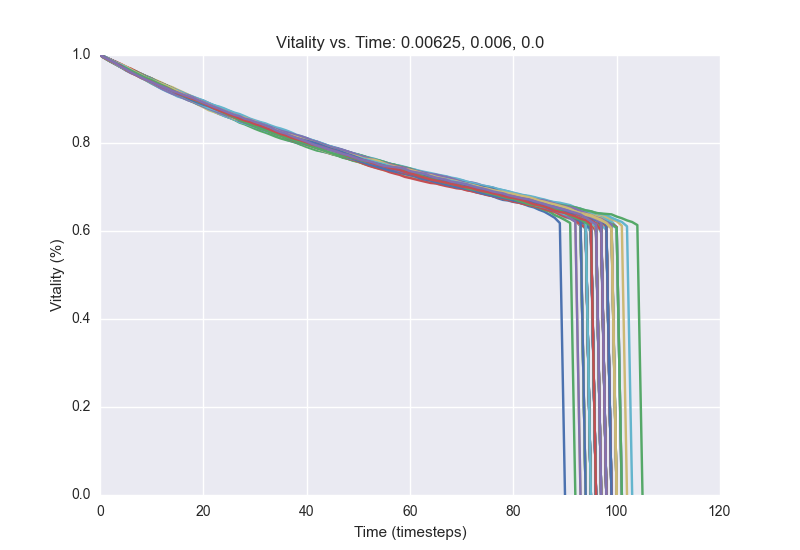

Source data for this figure (header and first rows):
1.0, 0.9949, 0.9888, 0.9842, 0.9775, 0.9723, 0.9665, 0.9602, 0.9537, 0.9494, 0.9443, 0.9395, 0.9341, 0.9294, 0.9246, 0.9191, 0.9139, 0.9076, 0.9024, 0.8979, 0.8929, 0.8873, 0.8812, 0.8767
1.0, 0.9919, 0.9861, 0.9809, 0.9772, 0.9715, 0.9671, 0.9624, 0.9569, 0.9514, 0.9466, 0.9396, 0.935, 0.9299, 0.9248, 0.9194, 0.9136, 0.9083, 0.9022, 0.8988, 0.8946, 0.8898, 0.8848, 0.8795
1.0, 0.9933, 0.9888, 0.9848, 0.9784, 0.9715, 0.9662, 0.9612, 0.9568, 0.9515, 0.9466, 0.9407, 0.9348, 0.9291, 0.9239, 0.9183, 0.9126, 0.906, 0.9011, 0.8973, 0.8946, 0.8887, 0.8839, 0.8796
1.0, 0.993, 0.9867, 0.9817, 0.9765, 0.9704, 0.964, 0.9581, 0.9519, 0.9472, 0.941, 0.9354, 0.9304, 0.9255, 0.9192, 0.9125, 0.9066, 0.9024, 0.8974, 0.8911, 0.8874, 0.8829, 0.879, 0.875
1.0, 0.9939, 0.9862, 0.9798, 0.9734, 0.9683, 0.9614, 0.9553, 0.9511, 0.9457, 0.9395, 0.9333, 0.9283, 0.922, 0.9176, 0.9134, 0.9096, 0.9049, 0.8998, 0.894, 0.8885, 0.8843, 0.8803, 0.8749
1.0, 0.9952, 0.9894, 0.983, 0.9775, 0.9724, 0.9672, 0.9622, 0.9554, 0.9494, 0.943, 0.9374, 0.9328, 0.9279, 0.924, 0.9194, 0.9143, 0.9094, 0.9043, 0.9, 0.8939, 0.8888, 0.8837, 0.879
1.0, 0.9947, 0.9885, 0.9821, 0.9769, 0.9708, 0.9639, 0.9583, 0.9521, 0.9464, 0.9413, 0.9355, 0.9303, 0.9244, 0.9193, 0.9138, 0.9079, 0.9023, 0.8974, 0.8914, 0.8864, 0.882, 0.8776, 0.8738
1.0, 0.9938, 0.9871, 0.9809, 0.9747, 0.9684, 0.9634, 0.9573, 0.9515, 0.946, 0.941, 0.9354, 0.9288, 0.9246, 0.9193, 0.9141, 0.9093, 0.9035, 0.8982, 0.8935, 0.8889, 0.8842, 0.8785, 0.8738
1.0, 0.9946, 0.9899, 0.9847, 0.9797, 0.9737, 0.9682, 0.9599, 0.9537, 0.9482, 0.9421, 0.9369, 0.9312, 0.9248, 0.919, 0.9144, 0.9088, 0.904, 0.8971, 0.8928, 0.8889, 0.8849, 0.8797, 0.8741
1.0, 0.993, 0.9874, 0.982, 0.9756, 0.9712, 0.965, 0.9595, 0.9535, 0.9483, 0.9419, 0.9362, 0.9312, 0.9267, 0.9211, 0.9157, 0.9105, 0.9051, 0.901, 0.8968, 0.8906, 0.8846, 0.8794, 0.8754
1.0, 0.9932, 0.9879, 0.9799, 0.9741, 0.9692, 0.9623, 0.957, 0.9517, 0.9458, 0.9412, 0.9362, 0.9317, 0.9268, 0.9207, 0.9146, 0.9103, 0.9054, 0.8998, 0.8949, 0.8909, 0.8863, 0.8808, 0.8749
1.0, 0.9936, 0.9879, 0.9826, 0.9759, 0.9705, 0.9639, 0.957, 0.952, 0.9463, 0.9389, 0.9322, 0.9265, 0.921, 0.9171, 0.9116, 0.9062, 0.9005, 0.897, 0.8932, 0.8884, 0.8844, 0.8802, 0.8732
1.0, 0.9954, 0.9893, 0.9827, 0.9778, 0.972, 0.9666, 0.9603, 0.9537, 0.9487, 0.9428, 0.9366, 0.9309, 0.9242, 0.9191, 0.914, 0.9095, 0.9039, 0.8998, 0.8943, 0.8888, 0.8827, 0.8779, 0.8732
1.0, 0.9946, 0.9877, 0.9822, 0.9776, 0.9688, 0.964, 0.9581, 0.9524, 0.9464, 0.9414, 0.936, 0.9303, 0.9257, 0.9207, 0.9147, 0.9096, 0.9046, 0.8998, 0.8952, 0.8905, 0.8878, 0.8829, 0.8778
1.0, 0.9941, 0.9897, 0.9838, 0.9785, 0.9727, 0.9664, 0.9592, 0.9532, 0.9494, 0.9429, 0.9366, 0.9296, 0.9246, 0.919, 0.9139, 0.9085, 0.9043, 0.8985, 0.8937, 0.8892, 0.883, 0.8791, 0.8746
1.0, 0.994, 0.9855, 0.9793, 0.9722, 0.9662, 0.9612, 0.9553, 0.9497, 0.9435, 0.9371, 0.9316, 0.9254, 0.9203, 0.9157, 0.9108, 0.9057, 0.9001, 0.8966, 0.8909, 0.8862, 0.8808, 0.8751, 0.8716
1.0, 0.9944, 0.9876, 0.981, 0.9761, 0.9711, 0.9649, 0.9588, 0.9529, 0.9477, 0.9434, 0.9394, 0.9342, 0.9294, 0.923, 0.9184, 0.9135, 0.9092, 0.9032, 0.8974, 0.8913, 0.8863, 0.8819, 0.8763
1.0, 0.9933, 0.9854, 0.9803, 0.9744, 0.9679, 0.9615, 0.955, 0.9498, 0.9442, 0.9395, 0.9339, 0.9268, 0.9219, 0.9175, 0.912, 0.9068, 0.9014, 0.895, 0.8917, 0.8864, 0.881, 0.8757, 0.8698
1.0, 0.9925, 0.9865, 0.9794, 0.9729, 0.9664, 0.9617, 0.9572, 0.9524, 0.9477, 0.942, 0.9361, 0.9308, 0.9259, 0.9211, 0.9156, 0.9096, 0.905, 0.899, 0.894, 0.8887, 0.8827, 0.8772, 0.8717
1.0, 0.9942, 0.989, 0.9822, 0.9761, 0.9715, 0.9646, 0.9593, 0.9541, 0.9483, 0.9431, 0.9382, 0.9305, 0.9257, 0.9186, 0.9136, 0.9087, 0.9049, 0.9016, 0.8971, 0.8922, 0.8871, 0.882, 0.8769
1.0, 0.9943, 0.9869, 0.9812, 0.9754, 0.9695, 0.9649, 0.9589, 0.9533, 0.9479, 0.943, 0.9378, 0.9316, 0.9246, 0.9206, 0.9161, 0.91, 0.9053, 0.9012, 0.8965, 0.8918, 0.8868, 0.8815, 0.8755
1.0, 0.9919, 0.9863, 0.9814, 0.9754, 0.9697, 0.964, 0.9564, 0.951, 0.9446, 0.9378, 0.9324, 0.9271, 0.9214, 0.917, 0.9126, 0.907, 0.9018, 0.8954, 0.8907, 0.8851, 0.8808, 0.8737, 0.8676
1.0, 0.994, 0.9885, 0.982, 0.9767, 0.9711, 0.9659, 0.9605, 0.956, 0.9508, 0.946, 0.9418, 0.9367, 0.9307, 0.9268, 0.921, 0.9157, 0.9104, 0.9048, 0.8991, 0.8926, 0.8882, 0.8825, 0.8775
1.0, 0.9932, 0.9882, 0.9812, 0.974, 0.9682, 0.9611, 0.9558, 0.9506, 0.9463, 0.9419, 0.9375, 0.9316, 0.9262, 0.9211, 0.9159, 0.9115, 0.9076, 0.9025, 0.8969, 0.8915, 0.8871, 0.8826, 0.8787
1.0, 0.9922, 0.9859, 0.9799, 0.974, 0.9698, 0.9639, 0.9579, 0.9516, 0.9459, 0.9408, 0.9339, 0.9274, 0.9207, 0.9157, 0.9114, 0.9057, 0.9006, 0.8958, 0.8907, 0.8847, 0.8774, 0.8719, 0.8663
1.0, 0.9942, 0.9887, 0.9834, 0.977, 0.971, 0.9656, 0.9594, 0.9539, 0.9472, 0.9406, 0.9352, 0.9293, 0.9244, 0.9203, 0.9155, 0.9109, 0.9059, 0.9011, 0.8957, 0.8913, 0.8866, 0.8816, 0.8769
1.0, 0.9937, 0.9876, 0.9822, 0.9765, 0.9715, 0.9645, 0.9597, 0.9537, 0.9488, 0.9445, 0.9399, 0.9352, 0.9301, 0.9236, 0.9178, 0.9133, 0.9079, 0.9037, 0.8983, 0.8931, 0.8871, 0.8835, 0.878
1.0, 0.994, 0.9872, 0.9818, 0.9758, 0.9704, 0.9656, 0.9589, 0.953, 0.9484, 0.9419, 0.9359, 0.9299, 0.9228, 0.9166, 0.9117, 0.9067, 0.9009, 0.8959, 0.8913, 0.8859, 0.8805, 0.8755, 0.8697
1.0, 0.9945, 0.9894, 0.9835, 0.9778, 0.9723, 0.9684, 0.9621, 0.9558, 0.9502, 0.9456, 0.9398, 0.9333, 0.927, 0.9216, 0.9155, 0.912, 0.9046, 0.8992, 0.8942, 0.8888, 0.8849, 0.8794, 0.8749
1.0, 0.9931, 0.987, 0.9823, 0.9774, 0.9703, 0.964, 0.9586, 0.9534, 0.9462, 0.9391, 0.9338, 0.9284, 0.9244, 0.9197, 0.9151, 0.9104, 0.906, 0.9013, 0.8958, 0.8905, 0.8859, 0.8811, 0.876
1.0, 0.9944, 0.9891, 0.9831, 0.9761, 0.9698, 0.9632, 0.9566, 0.9506, 0.9455, 0.9395, 0.9338, 0.9295, 0.9248, 0.9186, 0.9129, 0.906, 0.9012, 0.8973, 0.8926, 0.8884, 0.8839, 0.8796, 0.8737
1.0, 0.9941, 0.9884, 0.9817, 0.975, 0.969, 0.962, 0.9561, 0.9509, 0.9446, 0.9385, 0.9323, 0.9269, 0.9225, 0.917, 0.9127, 0.9081, 0.9031, 0.8983, 0.894, 0.8887, 0.885, 0.88, 0.8751
1.0, 0.993, 0.9877, 0.981, 0.9753, 0.9702, 0.9642, 0.9591, 0.9511, 0.9451, 0.9404, 0.9358, 0.9312, 0.9267, 0.9212, 0.9169, 0.9132, 0.9068, 0.9019, 0.8974, 0.8936, 0.8883, 0.8836, 0.8777
1.0, 0.9951, 0.9892, 0.9835, 0.978, 0.9725, 0.9669, 0.9615, 0.9559, 0.949, 0.9428, 0.9378, 0.9325, 0.9283, 0.9226, 0.9187, 0.9126, 0.9087, 0.9038, 0.8992, 0.8961, 0.8911, 0.8856, 0.8809
1.0, 0.9938, 0.9862, 0.9793, 0.975, 0.9691, 0.9637, 0.9571, 0.9506, 0.9447, 0.9386, 0.9343, 0.928, 0.9224, 0.9163, 0.9107, 0.9043, 0.8977, 0.8934, 0.887, 0.8813, 0.8748, 0.8708, 0.8668
1.0, 0.9946, 0.9892, 0.9825, 0.9764, 0.9702, 0.9642, 0.9583, 0.9533, 0.9472, 0.9413, 0.9354, 0.929, 0.9236, 0.9189, 0.9143, 0.9092, 0.9031, 0.898, 0.8933, 0.8878, 0.8829, 0.8783, 0.8726
1.0, 0.995, 0.9871, 0.9825, 0.9769, 0.9707, 0.9658, 0.9606, 0.9557, 0.949, 0.9428, 0.9383, 0.9331, 0.9261, 0.9212, 0.9167, 0.9116, 0.9061, 0.9013, 0.8974, 0.8921, 0.8867, 0.8818, 0.8766
1.0, 0.9934, 0.9886, 0.983, 0.9777, 0.9719, 0.966, 0.9605, 0.9563, 0.9515, 0.9465, 0.9402, 0.9349, 0.9303, 0.9243, 0.9187, 0.9123, 0.9069, 0.9014, 0.8965, 0.8914, 0.8872, 0.8827, 0.8782
1.0, 0.9936, 0.9883, 0.9816, 0.9763, 0.9685, 0.9629, 0.9575, 0.9524, 0.9456, 0.9405, 0.9343, 0.9297, 0.9247, 0.9205, 0.9161, 0.9101, 0.9044, 0.8988, 0.8938, 0.8902, 0.8854, 0.8809, 0.8769
1.0, 0.9922, 0.9849, 0.9787, 0.9727, 0.965, 0.9588, 0.9544, 0.9488, 0.9434, 0.9383, 0.9328, 0.9277, 0.9222, 0.9172, 0.912, 0.9066, 0.901, 0.896, 0.8903, 0.8868, 0.8814, 0.876, 0.8719
1.0, 0.994, 0.9886, 0.9826, 0.9766, 0.9709, 0.9636, 0.9568, 0.9516, 0.9462, 0.9417, 0.9355, 0.9298, 0.9249, 0.9217, 0.9156, 0.9089, 0.9038, 0.8977, 0.8928, 0.8876, 0.8822, 0.8778, 0.8734
1.0, 0.9936, 0.9878, 0.9821, 0.9756, 0.9697, 0.9621, 0.9579, 0.9517, 0.9471, 0.9421, 0.9377, 0.9331, 0.9282, 0.9222, 0.9181, 0.9129, 0.9092, 0.9053, 0.9007, 0.8966, 0.8909, 0.8862, 0.8812
1.0, 0.9935, 0.9878, 0.9818, 0.9767, 0.9707, 0.9649, 0.9578, 0.9517, 0.9457, 0.9399, 0.9348, 0.9299, 0.9239, 0.9182, 0.9131, 0.9067, 0.9023, 0.897, 0.8929, 0.8882, 0.8837, 0.8797, 0.8744
1.0, 0.9928, 0.9858, 0.9807, 0.9747, 0.9679, 0.9616, 0.955, 0.9488, 0.9418, 0.9351, 0.9293, 0.9234, 0.9189, 0.9131, 0.9073, 0.9029, 0.8986, 0.893, 0.8879, 0.8843, 0.8784, 0.8733, 0.869
1.0, 0.993, 0.9875, 0.9806, 0.9739, 0.9676, 0.9621, 0.9572, 0.951, 0.9438, 0.9391, 0.9349, 0.9293, 0.9233, 0.9177, 0.9126, 0.9077, 0.9015, 0.8949, 0.8902, 0.8848, 0.8806, 0.8777, 0.8736
1.0, 0.9936, 0.9876, 0.9823, 0.9751, 0.97, 0.9638, 0.9586, 0.9543, 0.9473, 0.9431, 0.936, 0.9309, 0.9243, 0.9189, 0.9136, 0.9084, 0.9028, 0.8982, 0.8928, 0.887, 0.8832, 0.8782, 0.8729
1.0, 0.9945, 0.9878, 0.9806, 0.9734, 0.9679, 0.9615, 0.9564, 0.9511, 0.9447, 0.9391, 0.9346, 0.9297, 0.9247, 0.9195, 0.9143, 0.9086, 0.9032, 0.8991, 0.8937, 0.8887, 0.8846, 0.8804, 0.8752
1.0, 0.9942, 0.987, 0.9797, 0.9734, 0.966, 0.96, 0.9544, 0.9473, 0.9422, 0.9356, 0.9288, 0.9224, 0.9167, 0.9119, 0.9058, 0.9023, 0.8976, 0.8934, 0.8883, 0.8833, 0.8769, 0.873, 0.8685
1.0, 0.993, 0.9863, 0.9795, 0.9733, 0.966, 0.9606, 0.9566, 0.9499, 0.9444, 0.939, 0.933, 0.9289, 0.923, 0.9176, 0.9128, 0.9086, 0.9036, 0.8975, 0.8925, 0.888, 0.8829, 0.878, 0.8736
1.0, 0.9943, 0.9876, 0.9815, 0.9753, 0.9689, 0.964, 0.9571, 0.9517, 0.9468, 0.9418, 0.936, 0.9313, 0.9259, 0.9208, 0.9162, 0.9113, 0.9077, 0.9022, 0.8982, 0.8932, 0.8871, 0.8832, 0.8771
1.0, 0.9938, 0.9875, 0.9816, 0.9762, 0.9686, 0.963, 0.9572, 0.9512, 0.9466, 0.9406, 0.936, 0.9316, 0.9257, 0.92, 0.9135, 0.9085, 0.9034, 0.8986, 0.8927, 0.8878, 0.8843, 0.8795, 0.875
1.0, 0.9934, 0.9872, 0.9802, 0.9753, 0.9699, 0.9631, 0.957, 0.9521, 0.9464, 0.9416, 0.9355, 0.9306, 0.9251, 0.9198, 0.9149, 0.9102, 0.9048, 0.8993, 0.8936, 0.8896, 0.8844, 0.8804, 0.8763
1.0, 0.992, 0.9872, 0.9817, 0.9754, 0.9701, 0.9625, 0.9574, 0.9516, 0.947, 0.9409, 0.9357, 0.9304, 0.9247, 0.9185, 0.9144, 0.9102, 0.9045, 0.8991, 0.8937, 0.8879, 0.8835, 0.8795, 0.8749
1.0, 0.995, 0.9884, 0.9829, 0.9775, 0.9707, 0.965, 0.9599, 0.954, 0.9495, 0.9432, 0.9386, 0.9326, 0.9282, 0.9228, 0.9171, 0.9112, 0.9055, 0.8997, 0.8939, 0.8886, 0.8851, 0.8816, 0.8784
1.0, 0.9941, 0.9892, 0.9827, 0.9779, 0.9705, 0.9644, 0.9586, 0.9529, 0.9473, 0.9415, 0.9354, 0.9289, 0.9243, 0.9191, 0.9133, 0.9079, 0.9038, 0.8994, 0.8938, 0.8892, 0.8832, 0.8784, 0.8725
1.0, 0.9926, 0.9853, 0.9789, 0.9726, 0.9662, 0.9607, 0.9552, 0.9505, 0.944, 0.938, 0.9332, 0.9287, 0.9233, 0.9182, 0.9135, 0.9079, 0.9028, 0.8974, 0.8926, 0.8868, 0.882, 0.8786, 0.8747
1.0, 0.994, 0.9887, 0.9827, 0.9779, 0.9703, 0.9632, 0.9556, 0.95, 0.9444, 0.9396, 0.9342, 0.9286, 0.9247, 0.9201, 0.9145, 0.9095, 0.9048, 0.8992, 0.8937, 0.8882, 0.8833, 0.8783, 0.8728
1.0, 0.9943, 0.9885, 0.9822, 0.9751, 0.9707, 0.9652, 0.9598, 0.9524, 0.9465, 0.9419, 0.9369, 0.9314, 0.9261, 0.9208, 0.9154, 0.9095, 0.9042, 0.8991, 0.8946, 0.8899, 0.8849, 0.8799, 0.8745
1.0, 0.9935, 0.9879, 0.9818, 0.9757, 0.9705, 0.9634, 0.9571, 0.9506, 0.9452, 0.9397, 0.9343, 0.9282, 0.9224, 0.9179, 0.912, 0.9061, 0.9008, 0.8964, 0.8914, 0.8874, 0.8833, 0.8787, 0.8729
1.0, 0.9957, 0.9902, 0.9843, 0.9782, 0.9725, 0.9669, 0.9616, 0.9544, 0.9481, 0.9412, 0.9344, 0.9286, 0.9228, 0.9182, 0.9136, 0.9091, 0.9044, 0.8995, 0.8948, 0.8897, 0.8839, 0.8788, 0.8728
1.0, 0.9944, 0.9874, 0.9818, 0.9775, 0.9715, 0.9655, 0.9602, 0.9545, 0.9485, 0.9423, 0.9368, 0.9303, 0.9259, 0.921, 0.9166, 0.9103, 0.9053, 0.9, 0.8953, 0.8906, 0.8844, 0.8802, 0.8745
... 39 more rows
